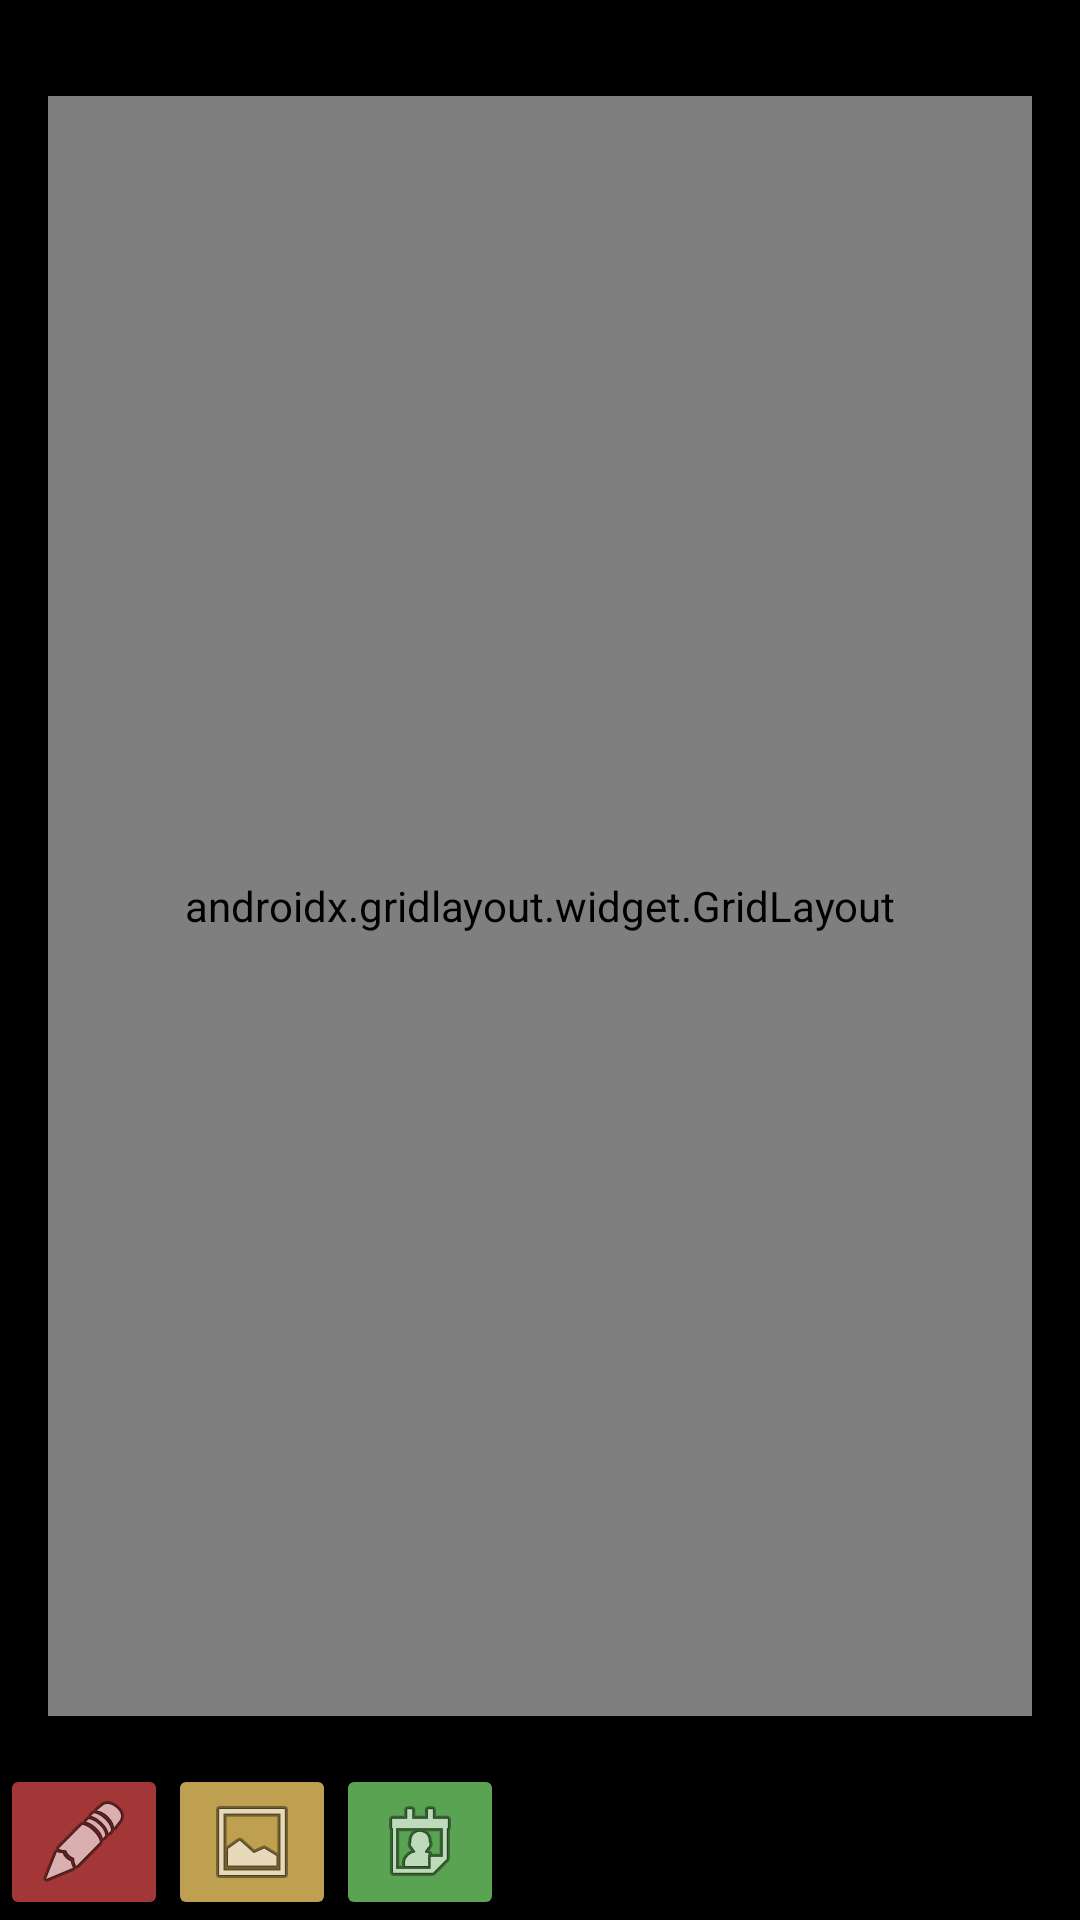

Layout XML and referenced resources for this Android screen:
<!-- AndroidManifest.xml: application theme AppTheme -->
<!-- res/layout/activity_main.xml -->
<?xml version="1.0" encoding="utf-8"?>
<androidx.constraintlayout.widget.ConstraintLayout xmlns:android="http://schemas.android.com/apk/res/android"
    xmlns:app="http://schemas.android.com/apk/res-auto"
    xmlns:tools="http://schemas.android.com/tools"
    android:layout_width="match_parent"
    android:layout_height="match_parent"
    android:background="#000000"
    tools:context="sk.scednote.MainActivity">

    <ImageButton
        android:id="@+id/scedBtn"
        style="@style/btnIcon"
        android:layout_width="wrap_content"
        android:backgroundTint="#A33737"
        android:onClick="leave"
        app:layout_constraintBottom_toBottomOf="parent"
        app:layout_constraintStart_toStartOf="parent"
        app:srcCompat="@android:drawable/ic_menu_edit" />

    <ImageButton
        android:id="@+id/shotBtn"
        style="@style/btnIcon"
        android:layout_width="wrap_content"
        android:backgroundTint="#BFA050"
        android:onClick="leave"
        app:layout_constraintBottom_toBottomOf="parent"
        app:layout_constraintStart_toEndOf="@+id/scedBtn"
        app:srcCompat="@android:drawable/ic_menu_gallery" />

    <ImageButton
        android:id="@+id/cleanBtn"
        style="@style/btnIcon"
        android:backgroundTint="#5EA0D3"
        app:layout_constraintBottom_toBottomOf="parent"
        app:layout_constraintEnd_toEndOf="parent"
        app:layout_constraintHorizontal_bias="1.0"
        app:layout_constraintStart_toEndOf="@+id/noteBtn"
        app:srcCompat="@drawable/sweep" />

    <ImageButton
        android:id="@+id/noteBtn"
        style="@style/btnIcon"
        android:layout_width="wrap_content"
        android:backgroundTint="#5AA353"
        android:onClick="leave"
        app:layout_constraintBottom_toBottomOf="parent"
        app:layout_constraintStart_toEndOf="@+id/shotBtn"
        app:srcCompat="@android:drawable/ic_menu_my_calendar" />

    <androidx.gridlayout.widget.GridLayout
        android:layout_width="0dp"
        android:layout_height="0dp"
        android:layout_marginLeft="16dp"
        android:layout_marginTop="32dp"
        android:layout_marginRight="16dp"
        android:layout_marginBottom="16dp"
        app:columnCount="15"
        app:layout_constraintBottom_toTopOf="@+id/noteBtn"
        app:layout_constraintEnd_toEndOf="parent"
        app:layout_constraintStart_toStartOf="parent"
        app:layout_constraintTop_toTopOf="parent"
        app:layout_constraintVertical_bias="0.0"
        app:rowCount="7">

        <TextView
            android:id="@+id/textView"
            android:layout_width="0dp"
            android:layout_height="0dp"
            app:layout_column="0"
            app:layout_columnWeight="1"
            app:layout_row="0" />

        <TextView
            android:id="@+id/textView2"
            android:layout_width="0dp"
            android:layout_height="0dp"
            app:layout_column="1"
            app:layout_columnWeight="1"
            app:layout_row="0" />

        <TextView
            android:id="@+id/textView3"
            android:layout_width="0dp"
            android:layout_height="0dp"
            app:layout_column="2"
            app:layout_columnWeight="1"
            app:layout_row="0" />

        <TextView
            android:id="@+id/textView4"
            android:layout_width="0dp"
            android:layout_height="0dp"
            app:layout_column="3"
            app:layout_columnWeight="1"
            app:layout_row="0" />

        <TextView
            android:id="@+id/textView5"
            android:layout_width="0dp"
            android:layout_height="0dp"
            app:layout_column="4"
            app:layout_columnWeight="1"
            app:layout_row="0" />

        <TextView
            android:id="@+id/textView6"
            android:layout_width="0dp"
            android:layout_height="0dp"
            app:layout_column="5"
            app:layout_columnWeight="1"
            app:layout_row="0" />

        <TextView
            android:id="@+id/textView7"
            android:layout_width="0dp"
            android:layout_height="0dp"
            app:layout_column="6"
            app:layout_columnWeight="1"
            app:layout_row="0" />

        <TextView
            android:id="@+id/textView8"
            android:layout_width="0dp"
            android:layout_height="0dp"
            app:layout_column="7"
            app:layout_columnWeight="1"
            app:layout_row="0" />

        <TextView
            android:id="@+id/textView9"
            android:layout_width="0dp"
            android:layout_height="0dp"
            app:layout_column="8"
            app:layout_columnWeight="1"
            app:layout_row="0" />

        <TextView
            android:id="@+id/textView10"
            android:layout_width="0dp"
            android:layout_height="0dp"
            app:layout_column="9"
            app:layout_columnWeight="1"
            app:layout_row="0" />

        <TextView
            android:id="@+id/textView11"
            android:layout_width="0dp"
            android:layout_height="0dp"
            app:layout_column="10"
            app:layout_columnWeight="1"
            app:layout_row="0" />

        <TextView
            android:id="@+id/textView12"
            android:layout_width="0dp"
            android:layout_height="0dp"
            app:layout_column="11"
            app:layout_columnWeight="1"
            app:layout_row="0" />

        <TextView
            android:id="@+id/textView13"
            android:layout_width="0dp"
            android:layout_height="0dp"
            app:layout_column="12"
            app:layout_columnWeight="1"
            app:layout_row="0" />

        <TextView
            android:id="@+id/textView14"
            android:layout_width="0dp"
            android:layout_height="0dp"
            app:layout_column="13"
            app:layout_columnWeight="1"
            app:layout_row="0" />

        <TextView
            android:id="@+id/textView15"
            android:layout_width="0dp"
            android:layout_height="0dp"
            app:layout_column="14"
            app:layout_columnWeight="1"
            app:layout_row="0" />

    </androidx.gridlayout.widget.GridLayout>

</androidx.constraintlayout.widget.ConstraintLayout>
<!-- resources referenced by this layout -->
<resources>
  <!-- drawable sweep (drawable) -->
  <vector
      xmlns:android="http://schemas.android.com/apk/res/android"
      android:width="40dp"
      android:height="35dp"
      android:viewportWidth="658.6872"
      android:viewportHeight="573.3961"
      >
      <path
          android:pathData="M622.377,36.221 L441.483,176.952"
          android:strokeColor="#ffffff"
          android:strokeLineCap="round"
          android:strokeWidth="72"
          />
      <path
          android:fillColor="#ffffff"
          android:pathData="m241.684,77.633 l249.706,316.435c13.279,-12.879 29.619,-24.009 39.832,-38.641 10.289,-18.867 14.268,-39.716 0,-66.296L349.057,58.908C326.943,41.399 301.183,38.147 270.097,55.715Z" />
      <path
          android:fillColor="#ffffff"
          android:pathData="M461.435,406.975C386.363,303.949 301.895,202.684 220.929,100.762 217.008,96.96 212.423,97.354 207.421,100.399 180.422,116.161 92.625,138.278 28.996,160.598 14.391,168.104 20.477,177.266 27.048,186.467 136.955,300.916 246.336,415.718 350.588,531.299c7.256,7.256 16.362,-1.771 20.872,-8.629 32.34,-42.227 53.442,-74.572 83.942,-102.898 3.316,-3.9 9.462,-6.71 6.033,-12.796z" />
      <path
          android:fillColor="#ffffff"
          android:pathData="M17.232,313.532a32.481,19.496 51.116,1 0,30.352 -24.477a32.481,19.496 51.116,1 0,-30.352 24.477z" />
      <path android:fillAlpha="1"
          android:fillColor="#ffffff"
          android:pathData="M95.682,361.698a29.224,43.512 53.687,1 0,34.613 47.097a29.224,43.512 53.687,1 0,-34.613 -47.097z" />
      <path
          android:fillColor="#ffffff"
          android:pathData="M72.138,472.717a51.088,60.613 49.679,1 0,66.116 77.903a51.088,60.613 49.679,1 0,-66.116 -77.903z" />
      <path
          android:fillColor="#ffffff"
          android:pathData="M15.809,542.024a57.439,37.303 50.735,1 0,62.92 -40.594a57.439,37.303 50.735,1 0,-62.92 40.594z" />
  </vector>
  <style name="AppTheme" parent="Theme.AppCompat.Light.DarkActionBar">
          <item name="colorPrimary">@color/colorPrimary</item>
          <item name="colorPrimaryDark">@color/colorPrimaryDark</item>
          <item name="colorAccent">@color/colorAccent</item>
      </style>
  <color name="colorPrimary">#FF3D00</color>
  <color name="colorPrimaryDark">#631800</color>
  <color name="colorAccent">#000000</color>
</resources>
